Run: headless pygame with SDL's dummy video driver; simulated clock (each Clock.tick advances the game by its frame time, no real sleeping); random seed 0; keys injected as events and as key.get_pressed() state; mouse plan: one left click at the window centre at the start of phase 2, then a move to the lower-right quarter at the start of phase 3.
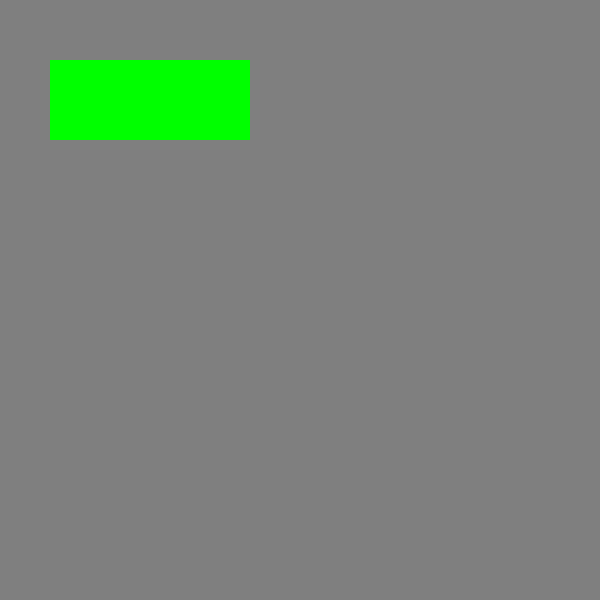
Frame 1 of 4 · flips 1–60 · no input
Frame 2 of 4 · flips 61–180 · clicked the window centre · tapped SPACE, RETURN · held RIGHT (→), D · screen unchanged from frame 1, image omitted
Frame 3 of 4 · flips 181–300 · moved the mouse to the lower-right quarter · held DOWN (↓), S · screen unchanged from frame 2, image omitted
Frame 4 of 4 · flips 301–420 · held LEFT (←), A, UP (↑), W · screen unchanged from frame 3, image omitted

The pygame program that drew these frames:

import pygame
from pygame.rect import *
from pygame.locals import *

BLACK = (0, 0, 0)
GRAY = (127, 127, 127)
WHITE = (255, 255, 255)

RED = (255, 0, 0)
GREEN = (0, 255, 0)
BLUE = (0, 0, 255)

YELLOW = (255, 255, 0)
CYAN = (0, 255, 255)
MAGENTA = (255, 0, 255)

SIZE = 600,600
running = True
moving = False
background = GRAY
comandos = {K_LEFT:(-5,0), K_RIGHT:(5,0), K_UP:(0,-5), K_DOWN:(0,5),
            K_PLUS:(5,5), K_MINUS:(-5,-5), K_KP_PLUS:(5,5), 
            K_KP_MINUS:(-5,-5)}


width, height = SIZE
pygame.init()
screen = pygame.display.set_mode(SIZE)

rect = Rect(50, 60, 200, 80)


while running:
    for event in pygame.event.get():
        if event.type == pygame.QUIT:
            running = False 
        
        elif event.type == MOUSEBUTTONDOWN:
            if rect.collidepoint(event.pos):
                moving = True
        elif event.type == MOUSEBUTTONUP:
            moving = False
        
        elif event.type == MOUSEMOTION and moving:
            deslocamentoMouse = event.rel
            rect.move_ip(deslocamentoMouse)
    
    screen.fill(GRAY)
    if moving:
        pygame.draw.rect(screen, RED, rect, 0)
    else:
        pygame.draw.rect(screen, GREEN, rect, 0)

    pygame.display.flip()

pygame.quit()
